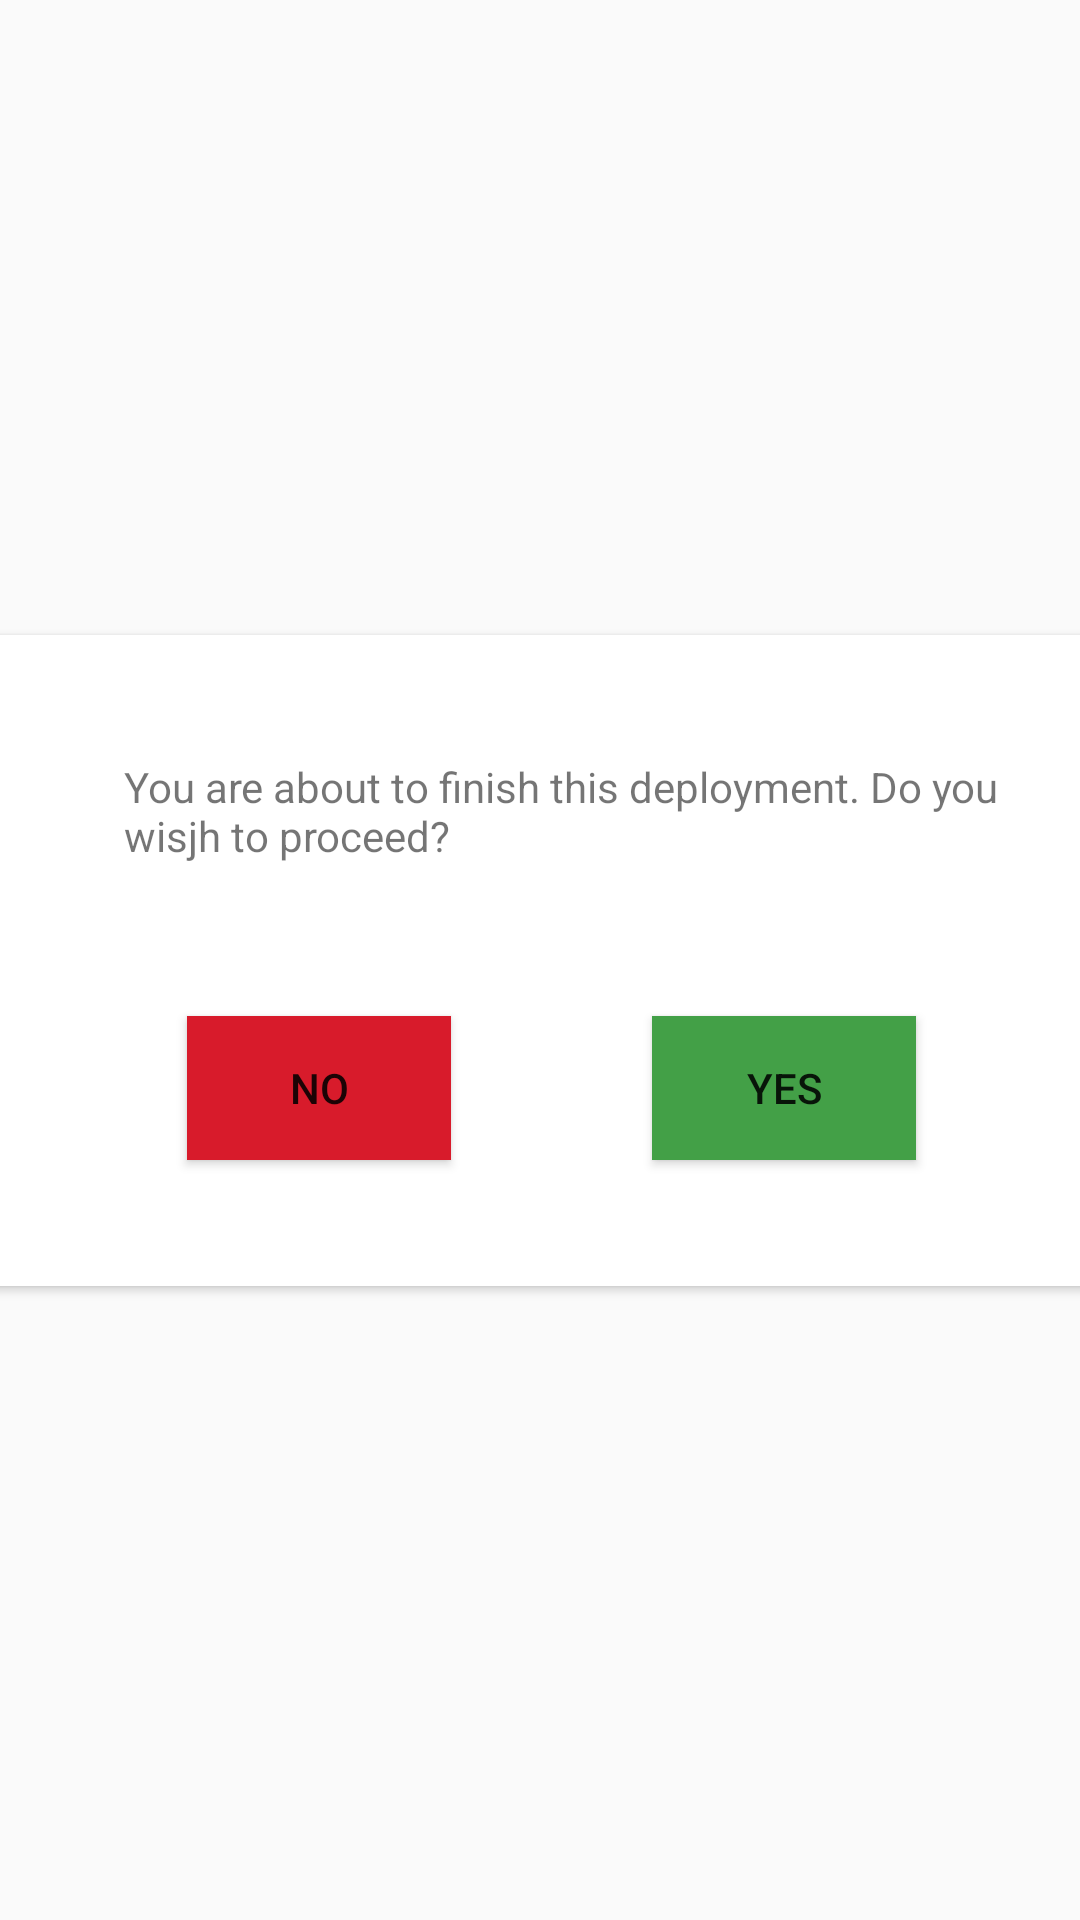

Here is an Android app screen rendered from its layout file. Give the layout XML and the strings, colors and styles it references.
<!-- AndroidManifest.xml: application theme AppTheme -->
<!-- res/layout/popup3.xml -->
<?xml version="1.0" encoding="utf-8"?>
<androidx.constraintlayout.widget.ConstraintLayout
    xmlns:android="http://schemas.android.com/apk/res/android"
    xmlns:app="http://schemas.android.com/apk/res-auto"
    xmlns:tools="http://schemas.android.com/tools"
    android:layout_width="match_parent"
    android:layout_height="match_parent">

    <androidx.cardview.widget.CardView
        android:layout_width="372dp"
        android:layout_height="217dp"
        android:layout_marginTop="16dp"
        android:layout_marginBottom="16dp"
        app:layout_constraintBottom_toBottomOf="parent"
        app:layout_constraintEnd_toEndOf="parent"
        app:layout_constraintStart_toStartOf="parent"
        app:layout_constraintTop_toTopOf="parent" >

        <RelativeLayout
            android:layout_width="match_parent"
            android:layout_height="match_parent">

            <TextView
                android:id="@+id/textView4"
                android:layout_width="wrap_content"
                android:layout_height="54dp"
                android:layout_alignParentStart="true"
                android:layout_alignParentLeft="true"
                android:layout_alignParentTop="true"
                android:layout_alignParentEnd="true"
                android:layout_alignParentRight="true"
                android:layout_marginStart="47dp"
                android:layout_marginLeft="47dp"
                android:layout_marginTop="41dp"
                android:layout_marginEnd="26dp"
                android:layout_marginRight="26dp"
                android:text="You are about to finish this deployment. Do you wisjh to proceed?" />

            <Button
                android:id="@+id/yes_button"
                android:layout_width="wrap_content"
                android:layout_height="wrap_content"
                android:layout_alignParentEnd="true"
                android:layout_alignParentRight="true"
                android:layout_alignParentBottom="true"
                android:layout_marginEnd="61dp"
                android:layout_marginRight="61dp"
                android:layout_marginBottom="42dp"
                android:background="#43A047"
                android:text="Yes" />

            <Button
                android:id="@+id/button_no"
                android:layout_width="wrap_content"
                android:layout_height="wrap_content"
                android:layout_alignParentStart="true"
                android:layout_alignParentLeft="true"
                android:layout_alignParentBottom="true"
                android:layout_marginStart="68dp"
                android:layout_marginLeft="68dp"
                android:layout_marginBottom="42dp"
                android:background="#D81B2B"
                android:text="No" />
        </RelativeLayout>
    </androidx.cardview.widget.CardView>
</androidx.constraintlayout.widget.ConstraintLayout>
<!-- resources referenced by this layout -->
<resources>
  <style name="AppTheme" parent="Theme.AppCompat.Light.NoActionBar">
          
          <item name="colorPrimary">@color/colorPrimary</item>
          <item name="colorPrimaryDark">#43A047</item>
          <item name="colorAccent">@color/colorAccent</item>
      </style>
  <color name="colorPrimary">#262A4E</color>
  <color name="colorAccent">#D81B60</color>
</resources>
